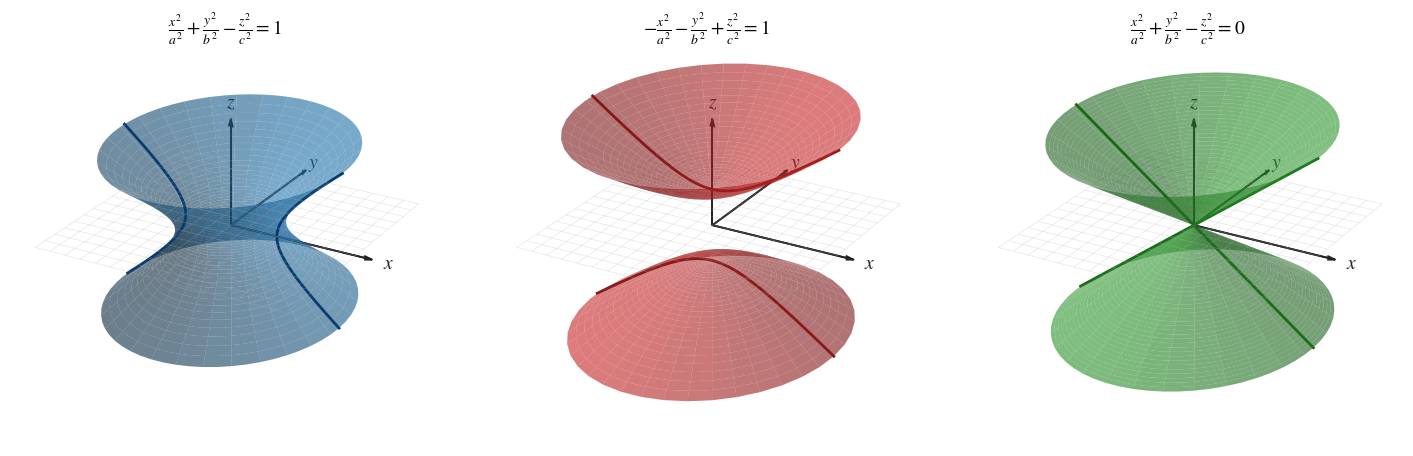

This figure's Python source: (Note: this script raises an exception after producing the figure.)
import os
import numpy as np
import matplotlib.pyplot as plt

# ============================================================
# 全局字体设置
# ============================================================

plt.rcParams.update({
    'font.family': 'STIXGeneral',
    'mathtext.fontset': 'stix',
    'pdf.fonttype': 42,
    'ps.fonttype': 42,
    'axes.unicode_minus': False,
})

# ============================================================
# 创建画布（3个子图）
# ============================================================

fig = plt.figure(figsize=(15, 5))

# ============================================================
# 公共参数
# ============================================================

z_range = np.linspace(-3, 3, 40)

X_plane = np.linspace(-4, 4, 17)
Y_plane = np.linspace(-4, 4, 17)
X_plane, Y_plane = np.meshgrid(X_plane, Y_plane)
Z_plane = np.zeros_like(X_plane)

view_elev = 25
view_azim = -60
axis_limits = [-4, 4, -4, 4, -3, 3]
axis_length = 4.5

# ============================================================
# 公共坐标系设置
# ============================================================

def setup_axis(ax):
    ax.set_axis_off()
    ax.set_xlim(axis_limits[0], axis_limits[1])
    ax.set_ylim(axis_limits[2], axis_limits[3])
    ax.set_zlim(axis_limits[4], axis_limits[5])
    ax.set_box_aspect([1, 1, 0.7])
    ax.view_init(elev=view_elev, azim=view_azim)

    ax.plot_wireframe(
        X_plane, Y_plane, Z_plane,
        color='#b0b0b0', alpha=0.28, linewidth=0.55,
        rstride=1, cstride=1, zorder=1
    )

    axis_color = '#222222'
    axis_width = 1.3
    ax.plot([0, axis_length], [0, 0], [0, 0], color=axis_color, linewidth=axis_width,
            solid_capstyle='round', zorder=1)
    ax.quiver(0, 0, 0, axis_length, 0, 0, color=axis_color, linewidth=axis_width,
              arrow_length_ratio=0.055, pivot='tail', zorder=1)

    ax.plot([0, 0], [0, axis_length], [0, 0], color=axis_color, linewidth=axis_width,
            solid_capstyle='round', zorder=1)
    ax.quiver(0, 0, 0, 0, axis_length, 0, color=axis_color, linewidth=axis_width,
              arrow_length_ratio=0.055, pivot='tail', zorder=1)

    ax.plot([0, 0], [0, 0], [0, axis_length - 1], color=axis_color, linewidth=axis_width,
            solid_capstyle='round', zorder=1)
    ax.quiver(0, 0, 0, 0, 0, axis_length - 1, color=axis_color, linewidth=axis_width,
              arrow_length_ratio=0.075, pivot='tail', zorder=1)

    label_kwargs = {'fontsize': 14, 'color': axis_color, 'ha': 'center', 'va': 'center', 'zorder': 2}
    ax.text(axis_length + 0.5, 0, 0, r'$x$', **label_kwargs)
    ax.text(0, axis_length + 0.5, 0, r'$y$', **label_kwargs)
    ax.text(0, 0, axis_length - 0.5, r'$z$', **label_kwargs)


# ============================================================
# 子图 1：单叶双曲面 (绕 z 轴)
# ============================================================

ax1 = fig.add_subplot(1, 3, 1, projection='3d')

a1, b1, c1 = 1.5, 1.8, 1.2
u_max1 = 1.5

u = np.linspace(-u_max1, u_max1, 40)
v = np.linspace(0, 2 * np.pi, 60)
U, V = np.meshgrid(u, v)
X1 = a1 * np.cosh(U) * np.cos(V)
Y1 = b1 * np.cosh(U) * np.sin(V)
Z1 = c1 * np.sinh(U)

setup_axis(ax1)
surf_color1 = '#1f77b4'
ax1.plot_surface(X1, Y1, Z1, alpha=0.6, color=surf_color1, edgecolor='none', antialiased=True, zorder=5)

# 截口线 (y=0) : x^2/a^2 - z^2/c^2 = 1
t = np.linspace(-u_max1, u_max1, 200)
x_pos = a1 * np.cosh(t)
z_pos = c1 * np.sinh(t)
x_neg = -a1 * np.cosh(t)
ax1.plot(x_pos, np.zeros_like(t), z_pos, color='#0a3b6e', linewidth=2.0, zorder=6)
ax1.plot(x_neg, np.zeros_like(t), z_pos, color='#0a3b6e', linewidth=2.0, zorder=6)

ax1.set_title(r'$\frac{x^2}{a^2}+\frac{y^2}{b^2}-\frac{z^2}{c^2}=1$', fontsize=14, y=1.02)


# ============================================================
# 子图 2：双叶双曲面 (绕 z 轴，正确的参数化)
# ============================================================

ax2 = fig.add_subplot(1, 3, 2, projection='3d')

a2, b2, c2 = 1.5, 1.8, 1.2
u_max2 = 1.7   # 使叶片清晰且不超过坐标轴

# 上叶 (z>0)
u_pos = np.linspace(0.01, u_max2, 30)
v = np.linspace(0, 2 * np.pi, 40)
U_pos, V = np.meshgrid(u_pos, v)
X2_pos = a2 * np.sinh(U_pos) * np.cos(V)
Y2_pos = b2 * np.sinh(U_pos) * np.sin(V)
Z2_pos = c2 * np.cosh(U_pos)

# 下叶 (z<0)
Z2_neg = -c2 * np.cosh(U_pos)
X2_neg = a2 * np.sinh(U_pos) * np.cos(V)
Y2_neg = b2 * np.sinh(U_pos) * np.sin(V)

setup_axis(ax2)
surf_color2 = '#d62728'
ax2.plot_surface(X2_pos, Y2_pos, Z2_pos, alpha=0.6, color=surf_color2, edgecolor='none', antialiased=True, zorder=5)
ax2.plot_surface(X2_neg, Y2_neg, Z2_neg, alpha=0.6, color=surf_color2, edgecolor='none', antialiased=True, zorder=5)

# 截口线 (y=0) : z^2/c^2 - x^2/a^2 = 1  => z = ± c * sqrt(1 + x^2/a^2)
# 参数化：x = a * sinh(t), z = c * cosh(t)  (上叶)
t_line = np.linspace(-u_max2, u_max2, 200)
x_line = a2 * np.sinh(t_line)
z_line_pos = c2 * np.cosh(t_line)
z_line_neg = -c2 * np.cosh(t_line)
ax2.plot(x_line, np.zeros_like(t_line), z_line_pos, color='#8a1a1a', linewidth=2.0, zorder=6)
ax2.plot(x_line, np.zeros_like(t_line), z_line_neg, color='#8a1a1a', linewidth=2.0, zorder=6)

ax2.set_title(r'$-\frac{x^2}{a^2}-\frac{y^2}{b^2}+\frac{z^2}{c^2}=1$', fontsize=14, y=1.02)


# ============================================================
# 子图 3：圆锥面 (绕 z 轴)
# ============================================================

ax3 = fig.add_subplot(1, 3, 3, projection='3d')

a3, b3, c3 = 1.5, 1.8, 1.2
r_max = 2.6   # 使 z 最大约 c/a * r_max ≈ 1.2/1.5*2.6 ≈ 2.08

r = np.linspace(0, r_max, 40)
v = np.linspace(0, 2 * np.pi, 60)
R, V = np.meshgrid(r, v)
X3 = a3 * R * np.cos(V)
Y3 = b3 * R * np.sin(V)
Z3_pos = c3 * R
Z3_neg = -c3 * R

setup_axis(ax3)
surf_color3 = '#2ca02c'
ax3.plot_surface(X3, Y3, Z3_pos, alpha=0.6, color=surf_color3, edgecolor='none', antialiased=True, zorder=5)
ax3.plot_surface(X3, Y3, Z3_neg, alpha=0.6, color=surf_color3, edgecolor='none', antialiased=True, zorder=5)

x_line_cone = np.linspace(-r_max*a3, r_max*a3, 200)
z_line_cone_pos = (c3 / a3) * x_line_cone
z_line_cone_neg = -(c3 / a3) * x_line_cone
ax3.plot(x_line_cone, np.zeros_like(x_line_cone), z_line_cone_pos, color='#1a6e1a', linewidth=2.0, zorder=6)
ax3.plot(x_line_cone, np.zeros_like(x_line_cone), z_line_cone_neg, color='#1a6e1a', linewidth=2.0, zorder=6)

ax3.set_title(r'$\frac{x^2}{a^2}+\frac{y^2}{b^2}-\frac{z^2}{c^2}=0$', fontsize=14, y=1.02)


# ============================================================
# 调整布局
# ============================================================

plt.subplots_adjust(left=0.01, right=0.99, bottom=0.02, top=0.88, wspace=-0.05)

# ============================================================
# 输出 PDF
# ============================================================

output_path = os.path.join(os.path.dirname(os.path.abspath(__file__)), 'fig.pdf')
fig.savefig(output_path, format='pdf', bbox_inches='tight', pad_inches=0.05)
